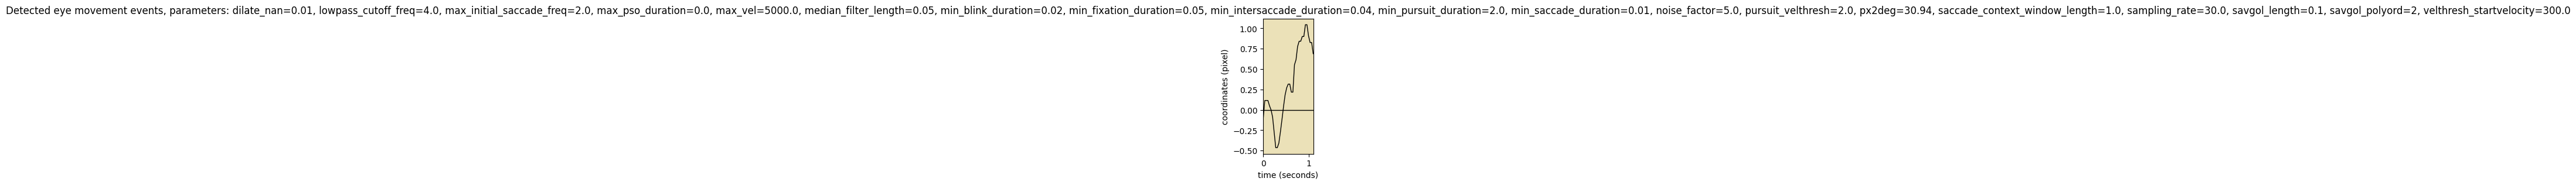

The data file committed next to this chart (first rows):
onset	duration	label	start_x	start_y	end_x	end_y	amp	peak_vel	med_vel	avg_vel
0.000	1.100	FIXA	-0.1	0.0	0.7	0.0	24.56	311.6	60.25	80.48
